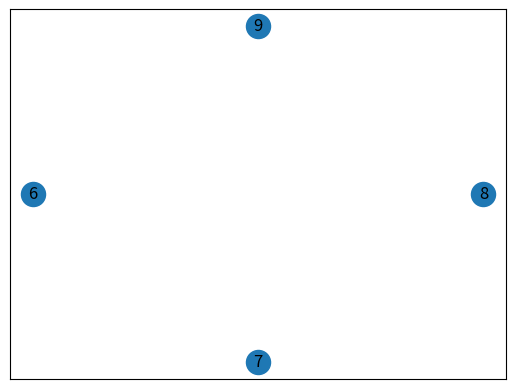

Write the Python code that produced this figure.
import networkx as nx
import matplotlib.pyplot as plt

# data = open("simple-query.csv", "r")
# next(data, None) # Skip csv header

# G = nx.parse_edgelist(data, delimiter=",")

G = nx.Graph()
edgeList = [(1, 6), (1, 7), (1, 8),
            (2, 6), (2, 7), (2, 8),
            (3, 6), (3, 7), (3, 8), (3, 9),
            (4, 7), (4, 8),
            (5, 9)]
G.add_edges_from(edgeList)

bipartition_1 = nx.bipartite.sets(G)[0]
bipartition_2 = nx.bipartite.sets(G)[1]

if len(bipartition_1) < len(bipartition_2):
    V = bipartition_1
    U = bipartition_2
else:
    V = bipartition_2
    U = bipartition_1

G_S = nx.algorithms.bipartite.projection.weighted_projected_graph(G, V)

N = G_S.number_of_nodes()
E = G_S.number_of_edges()

k_max = 0 # Max k value of the graph to have at least one edge
for edge in list(G_S.edges.data("weight")):
        if edge[2] > k_max:
            k_max = edge[2]
print("k_max =", k_max)

densitySum = 0

for k in range(1, k_max + 2):
    for edge in list(G_S.edges.data("weight")):
        if edge[2] < k:
            G_S.remove_edge(edge[0], edge[1])
    print("Density @", k, "=", nx.classes.function.density(G_S))
    densitySum += nx.classes.function.density(G_S)

RC = (1 / k_max) * densitySum
print("RC", RC)

# bipartiteLayout = nx.bipartite_layout(G, U, aspect_ratio=0.5, scale=0.2)
# nx.draw_networkx(G, bipartiteLayout, with_labels=True, font_size=10, edge_color="grey")

nx.draw_networkx(G_S, nx.circular_layout(G_S))
nx.draw_networkx_edge_labels(G_S, nx.circular_layout(G_S))

plt.show()
